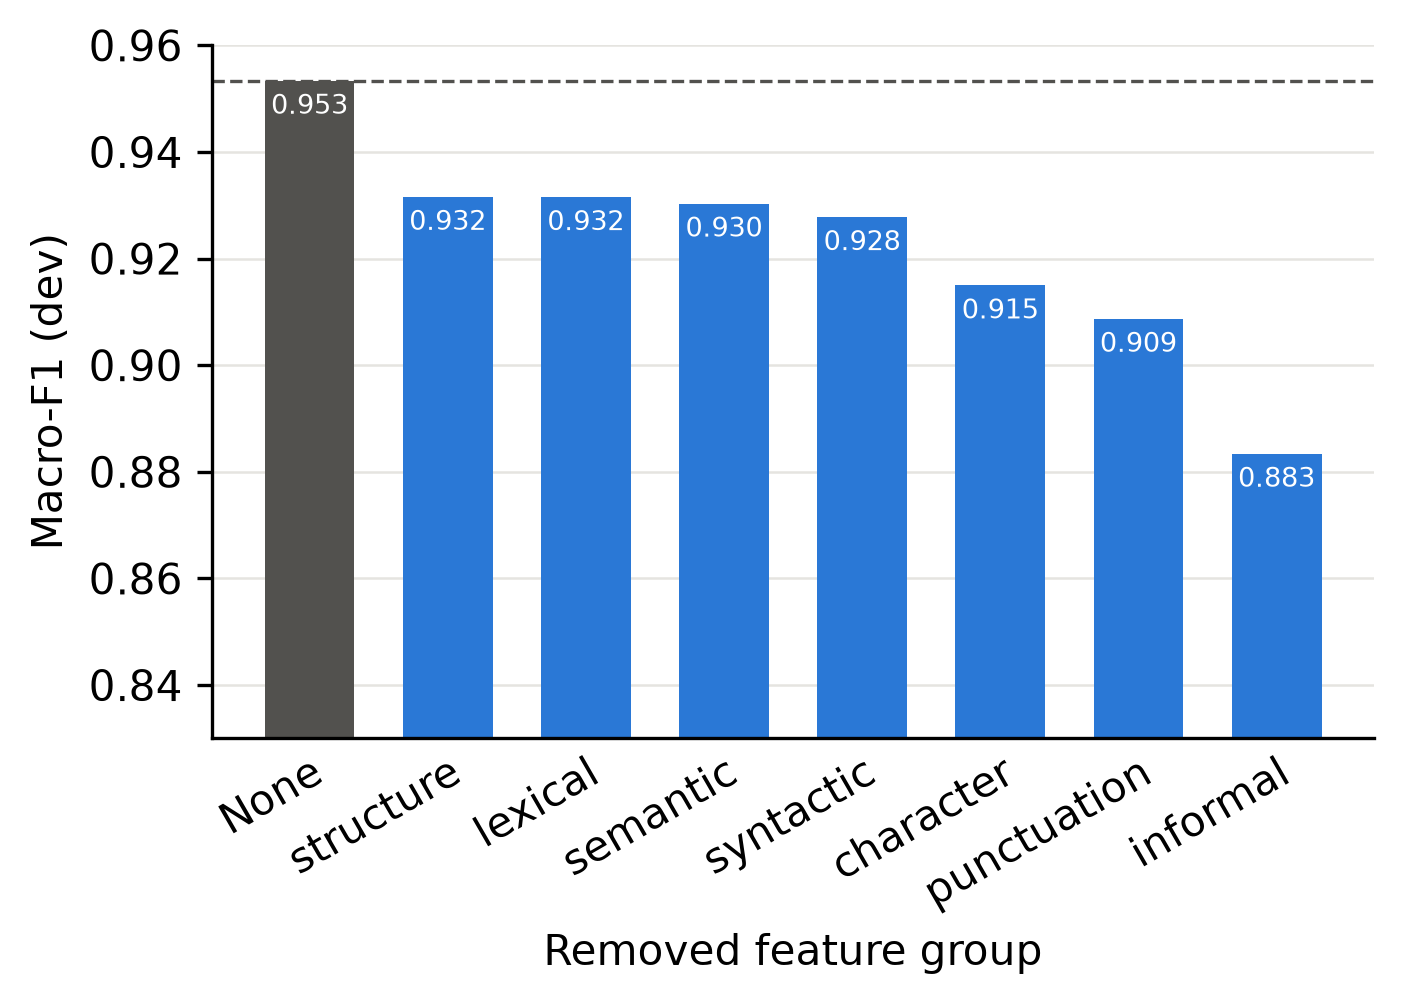

The data file committed next to this chart (first rows):
group_left_out, micro_f1, macro_f1
all, 0.9664, 0.9534
character, 0.9291, 0.915
punctuation, 0.9216, 0.9087
structure, 0.9478, 0.9316
lexical, 0.9478, 0.9315
syntactic, 0.9403, 0.9278
informal, 0.903, 0.8834
semantic, 0.944, 0.9303
